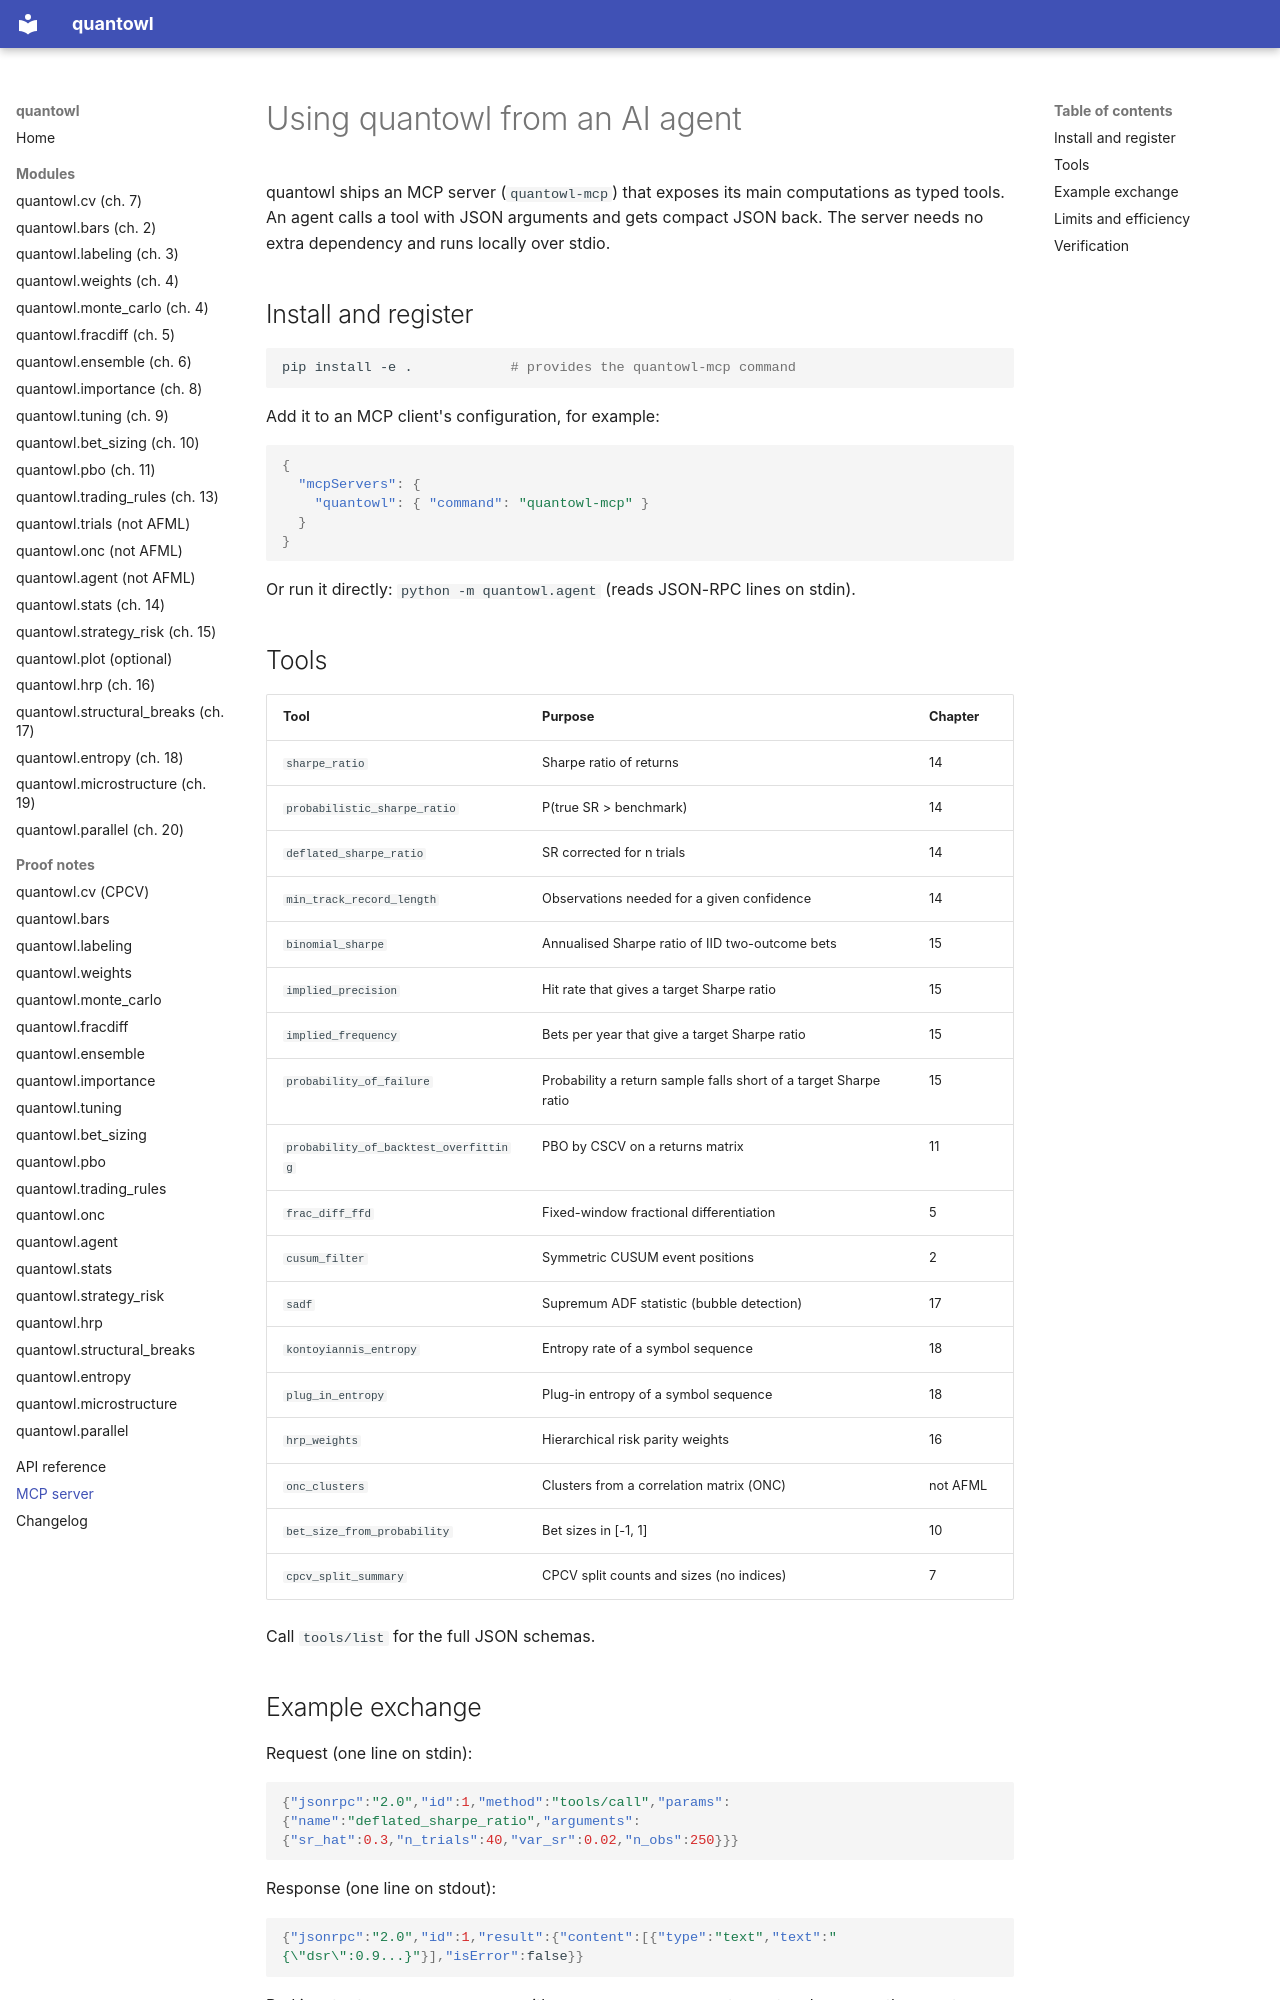

repository: landtml/finlab-ml · page: AGENTS/index.html · generator: mkdocs

# Using quantowl from an AI agent

quantowl ships an MCP server (`quantowl-mcp`) that exposes its main computations as
typed tools. An agent calls a tool with JSON arguments and gets compact JSON back.
The server needs no extra dependency and runs locally over stdio.

## Install and register

```bash
pip install -e .            # provides the quantowl-mcp command
```

Add it to an MCP client's configuration, for example:

```json
{
  "mcpServers": {
    "quantowl": { "command": "quantowl-mcp" }
  }
}
```

Or run it directly: `python -m quantowl.agent` (reads JSON-RPC lines on stdin).

## Tools

| Tool | Purpose | Chapter |
|---|---|---|
| `sharpe_ratio` | Sharpe ratio of returns | 14 |
| `probabilistic_sharpe_ratio` | P(true SR > benchmark) | 14 |
| `deflated_sharpe_ratio` | SR corrected for n trials | 14 |
| `min_track_record_length` | Observations needed for a given confidence | 14 |
| `binomial_sharpe` | Annualised Sharpe ratio of IID two-outcome bets | 15 |
| `implied_precision` | Hit rate that gives a target Sharpe ratio | 15 |
| `implied_frequency` | Bets per year that give a target Sharpe ratio | 15 |
| `probability_of_failure` | Probability a return sample falls short of a target Sharpe ratio | 15 |
| `probability_of_backtest_overfitting` | PBO by CSCV on a returns matrix | 11 |
| `frac_diff_ffd` | Fixed-window fractional differentiation | 5 |
| `cusum_filter` | Symmetric CUSUM event positions | 2 |
| `sadf` | Supremum ADF statistic (bubble detection) | 17 |
| `kontoyiannis_entropy` | Entropy rate of a symbol sequence | 18 |
| `plug_in_entropy` | Plug-in entropy of a symbol sequence | 18 |
| `hrp_weights` | Hierarchical risk parity weights | 16 |
| `onc_clusters` | Clusters from a correlation matrix (ONC) | not AFML |
| `bet_size_from_probability` | Bet sizes in [-1, 1] | 10 |
| `cpcv_split_summary` | CPCV split counts and sizes (no indices) | 7 |

Call `tools/list` for the full JSON schemas.
